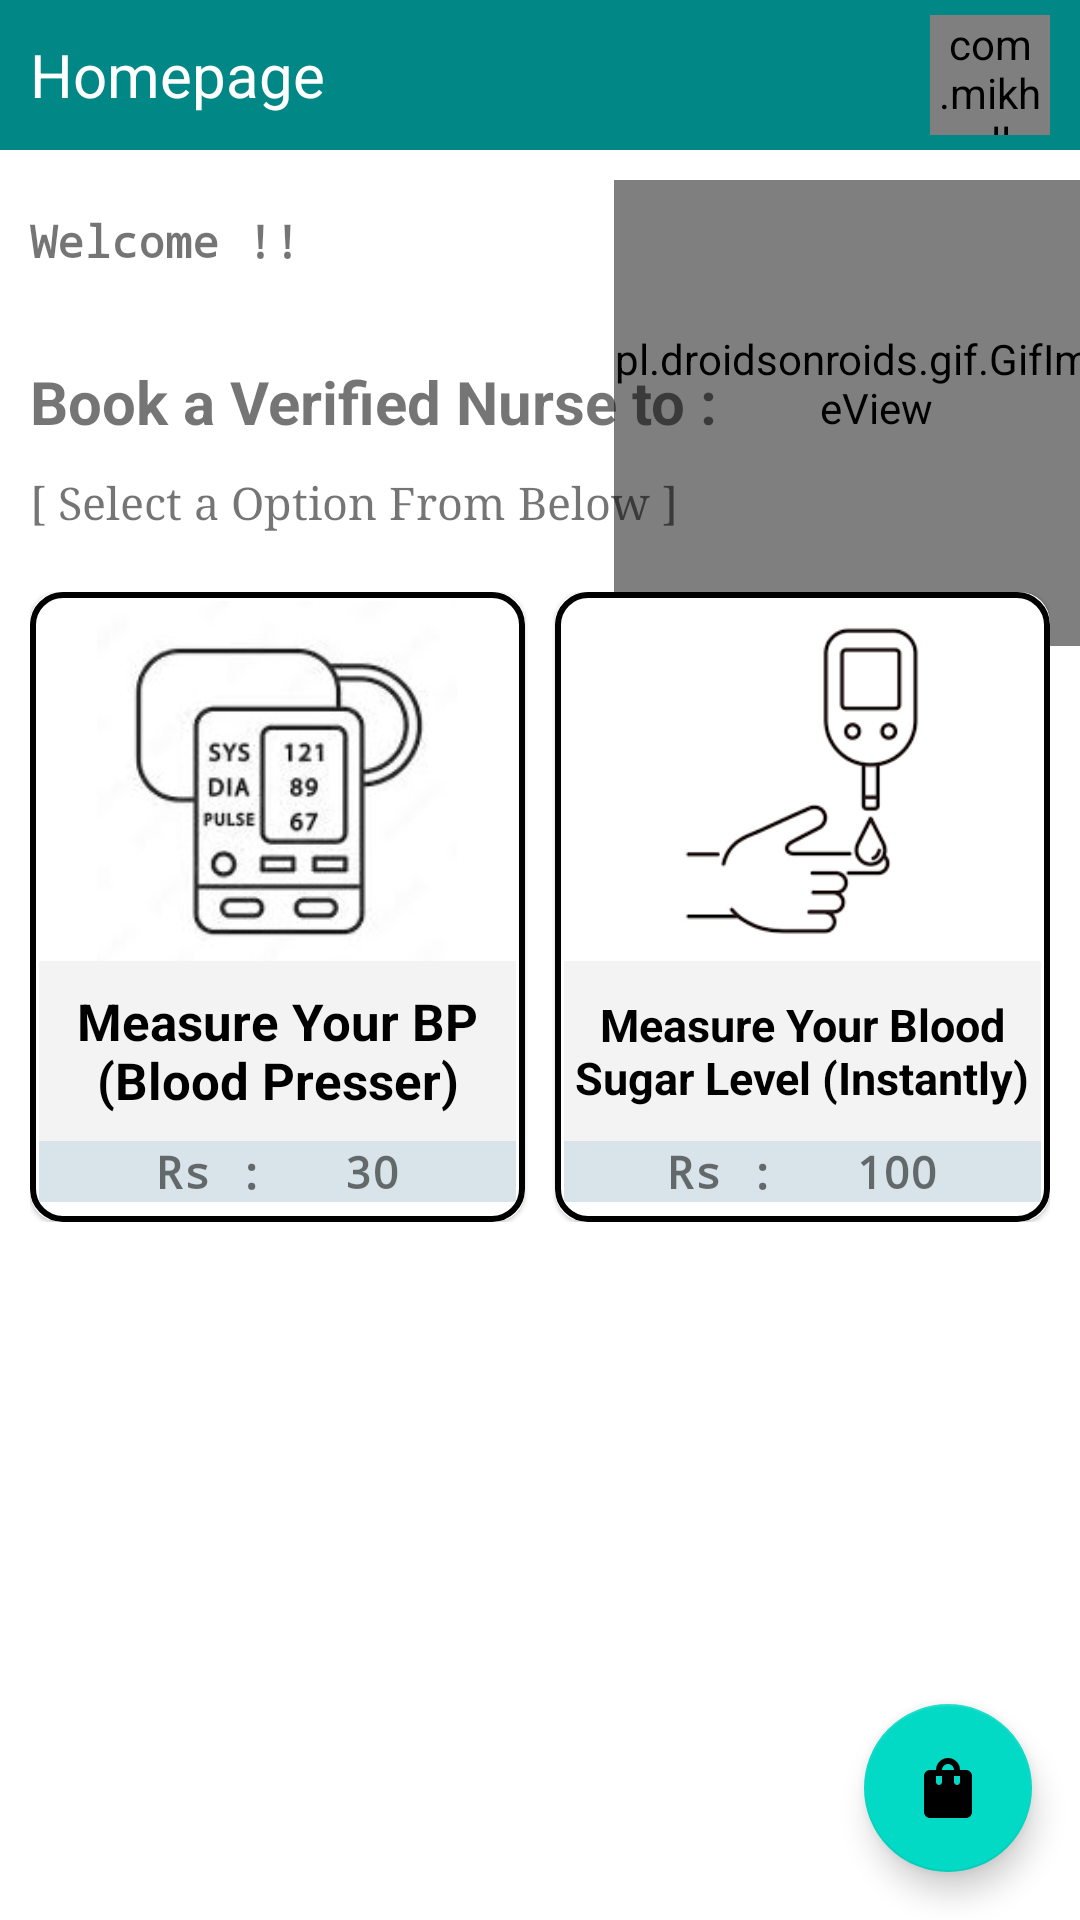

Reconstruct the res/layout file that produces this screen, plus the resources it refers to.
<!-- AndroidManifest.xml: application theme Theme.HealthCare -->
<!-- res/layout/activity_homepage.xml -->
<?xml version="1.0" encoding="utf-8"?>
<RelativeLayout xmlns:android="http://schemas.android.com/apk/res/android"
    xmlns:app="http://schemas.android.com/apk/res-auto"
    xmlns:tools="http://schemas.android.com/tools"
    android:layout_width="match_parent"
    android:layout_height="match_parent"
    tools:context=".HomepageActivity">


        <RelativeLayout
            android:id="@+id/rl_heading"
            android:layout_width="match_parent"
            android:layout_height="50dp"
            android:background="@color/teal_700">


            <TextView
                android:layout_width="wrap_content"
                android:layout_height="wrap_content"
                android:layout_centerVertical="true"
                android:layout_marginLeft="10dp"
                android:text="Homepage"
                android:textColor="@color/white"
                android:textSize="20dp" />

            <com.mikhaellopez.circularimageview.CircularImageView
                android:id="@+id/iv_profile"
                android:layout_width="40dp"
                android:layout_height="40dp"
                android:layout_alignParentRight="true"
                android:layout_centerVertical="true"
                android:layout_marginRight="10dp"
                android:src="@drawable/person_black" />

        </RelativeLayout>


    <RelativeLayout
        android:id="@+id/rl_main"
        android:layout_below="@+id/rl_heading"
        android:layout_width="match_parent"
        android:layout_height="wrap_content"
        android:layout_marginTop="10dp">

        <pl.droidsonroids.gif.GifImageView
            android:id="@+id/iv_help"
            android:layout_width="175dp"
            android:layout_height="175dp"
            android:layout_marginTop="-20dp"
            android:layout_marginEnd="-20dp"
            android:layout_alignParentRight="true"
            android:src="@drawable/siu" />

        <TextView
            android:id="@+id/tv_name"
            android:layout_width="290dp"
            android:layout_height="wrap_content"
            android:layout_marginStart="10dp"
            android:layout_marginTop="10dp"
            android:layout_marginEnd="10dp"
            android:layout_marginBottom="10dp"
            android:fontFamily="monospace"
            android:layout_alignParentLeft="true"
            android:text="Welcome !! "
            android:textSize="15dp"
            android:textStyle="bold" />

        <TextView
            android:id="@+id/tv_help"
            android:layout_width="290dp"
            android:layout_height="wrap_content"
            android:layout_below="@id/tv_name"
            android:layout_alignParentLeft="true"
            android:layout_marginLeft="10dp"
            android:layout_marginTop="20dp"
            android:text="Book a Verified Nurse to :"
            android:textSize="20dp"
            android:textStyle="bold" />

        <TextView
            android:id="@+id/tv_help2"
            android:layout_width="290dp"
            android:layout_height="wrap_content"
            android:layout_below="@id/tv_help"
            android:layout_alignParentLeft="true"
            android:layout_marginLeft="10dp"
            android:layout_marginTop="10dp"
            android:text="[ Select a Option From Below ]"
            android:textSize="15dp"
            android:fontFamily="serif" />


            <LinearLayout
                android:id="@+id/ll_options"
                android:layout_width="fill_parent"
                android:layout_height="wrap_content"
                android:layout_below="@+id/tv_help2"
                android:weightSum="2"
                android:orientation="horizontal"
                android:layout_marginTop="20dp"
                android:layout_marginEnd="10dp"
                android:layout_marginStart="10dp"
                >

                <com.google.android.material.card.MaterialCardView
                    android:id="@+id/cv_bp"
                    android:layout_width="0dp"
                    android:layout_height="210dp"
                    android:elevation="10dp"
                    android:layout_weight="1"
                    app:cardCornerRadius="10dp"
                    android:layout_marginEnd="5dp">

                    <RelativeLayout
                        android:id="@+id/rl_bp"
                        android:layout_width="match_parent"
                        android:layout_height="match_parent"
                        android:layout_gravity="center"
                        android:padding="3dp"
                        android:background="@drawable/shape_border"
                        >

                        <ImageView
                            android:id="@+id/iv_bp"
                            android:layout_width="120dp"
                            android:layout_height="120dp"
                            android:layout_centerHorizontal="true"
                            android:src="@drawable/bp" />

                        <TextView
                            android:id="@+id/tv_bp"
                            android:layout_width="match_parent"
                            android:layout_height="60dp"
                            android:layout_below="@+id/iv_bp"
                            android:layout_centerHorizontal="true"
                            android:background="#F3F3F3"
                            android:gravity="center"
                            android:text="Measure Your BP
                            (Blood Presser)"
                            android:textColor="@color/black"
                            android:textSize="17dp"
                            android:textStyle="bold" />

                        <TextView
                            android:id="@+id/tv_bp_price"
                            android:layout_width="match_parent"
                            android:layout_height="wrap_content"
                            android:layout_below="@+id/tv_bp"
                            android:layout_centerHorizontal="true"
                            android:background="#D8E4EA"
                            android:fontFamily="monospace"
                            android:gravity="center"
                            android:text="Rs :   30"
                            android:textSize="15dp"
                            android:textStyle="bold" />

                    </RelativeLayout>

                </com.google.android.material.card.MaterialCardView>

                <com.google.android.material.card.MaterialCardView
                    android:id="@+id/cv_sugar"
                    android:layout_width="0dp"
                    android:layout_height="210dp"
                    android:elevation="10dp"
                    android:layout_marginStart="5dp"
                    android:layout_weight="1"
                    app:cardCornerRadius="10dp"
                    >

                    <RelativeLayout
                        android:id="@+id/rl_sugar"
                        android:layout_width="match_parent"
                        android:layout_height="match_parent"
                        android:layout_gravity="center"
                        android:padding="3dp"
                        android:background="@drawable/shape_border"
                        >

                        <ImageView
                            android:id="@+id/iv_fuel"
                            android:layout_width="120dp"
                            android:layout_height="120dp"
                            android:layout_centerHorizontal="true"
                            android:src="@drawable/sugar" />

                        <TextView
                            android:id="@+id/tv_sugar"
                            android:layout_width="match_parent"
                            android:layout_height="60dp"
                            android:layout_below="@+id/iv_fuel"
                            android:layout_centerHorizontal="true"
                            android:background="#F3F3F3"
                            android:gravity="center"
                            android:text="Measure Your Blood Sugar Level (Instantly)"
                            android:textColor="@color/black"
                            android:textSize="15dp"
                            android:textStyle="bold" />

                        <TextView
                            android:id="@+id/tv_bp_sugar"
                            android:layout_width="match_parent"
                            android:layout_height="wrap_content"
                            android:layout_below="@+id/tv_sugar"
                            android:layout_centerHorizontal="true"
                            android:background="#D8E4EA"
                            android:fontFamily="monospace"
                            android:gravity="center"
                            android:text="Rs :   100"
                            android:textSize="15dp"
                            android:textStyle="bold" />

                    </RelativeLayout>

                </com.google.android.material.card.MaterialCardView>

            </LinearLayout>

        </RelativeLayout>

    <com.google.android.material.floatingactionbutton.FloatingActionButton
        android:id="@+id/floating_action_button"
        android:layout_width="wrap_content"
        android:layout_height="wrap_content"
        android:layout_alignParentRight="true"
        android:layout_alignParentBottom="true"
        android:layout_marginStart="16dp"
        android:layout_marginTop="16dp"
        android:layout_marginEnd="16dp"
        android:layout_marginBottom="16dp"
        android:contentDescription="Order History"
        app:srcCompat="@drawable/order" />



    </RelativeLayout>
<!-- resources referenced by this layout -->
<resources>
  <color name="black">#FF000000</color>
  <color name="teal_700">#FF018786</color>
  <color name="white">#FFFFFFFF</color>
  <!-- drawable bp: jpg bitmap (drawable, 32126 bytes) -->
  <!-- drawable order (drawable) -->
  <vector android:height="24dp" android:tint="#505454"
      android:viewportHeight="24" android:viewportWidth="24"
      android:width="24dp" xmlns:android="http://schemas.android.com/apk/res/android">
      <path android:fillColor="@android:color/white" android:pathData="M18,6h-2c0,-2.21 -1.79,-4 -4,-4S8,3.79 8,6H6C4.9,6 4,6.9 4,8v12c0,1.1 0.9,2 2,2h12c1.1,0 2,-0.9 2,-2V8C20,6.9 19.1,6 18,6zM10,10c0,0.55 -0.45,1 -1,1s-1,-0.45 -1,-1V8h2V10zM12,4c1.1,0 2,0.9 2,2h-4C10,4.9 10.9,4 12,4zM16,10c0,0.55 -0.45,1 -1,1s-1,-0.45 -1,-1V8h2V10z"/>
  </vector>
  <!-- drawable shape_border (drawable) -->
  <?xml version="1.0" encoding="utf-8"?>
  <shape xmlns:android="http://schemas.android.com/apk/res/android">
      <stroke android:color="@color/black"
          android:width="2dp"/>
      <solid android:color="@color/white"/>
      <corners android:radius="10dp"/>
  </shape>
  <!-- drawable siu: gif bitmap (drawable, 744628 bytes) -->
  <!-- drawable sugar: png bitmap (drawable, 3394 bytes) -->
  <style name="Theme.HealthCare" parent="Theme.MaterialComponents.Light.NoActionBar">
          
          <item name="colorPrimary">@color/purple_500</item>
          <item name="colorPrimaryVariant">@color/purple_700</item>
          <item name="colorOnPrimary">@color/white</item>
          
          <item name="colorSecondary">@color/teal_200</item>
          <item name="colorSecondaryVariant">@color/teal_700</item>
          <item name="colorOnSecondary">@color/black</item>
          
          <item name="android:statusBarColor" tools:targetApi="l">?attr/colorPrimaryVariant</item>
          <item name="android:forceDarkAllowed" tools:targetApi="q">false</item>
          
      </style>
  <color name="purple_500">#FF6200EE</color>
  <color name="purple_700">#FF3700B3</color>
  <color name="teal_200">#FF03DAC5</color>
</resources>
